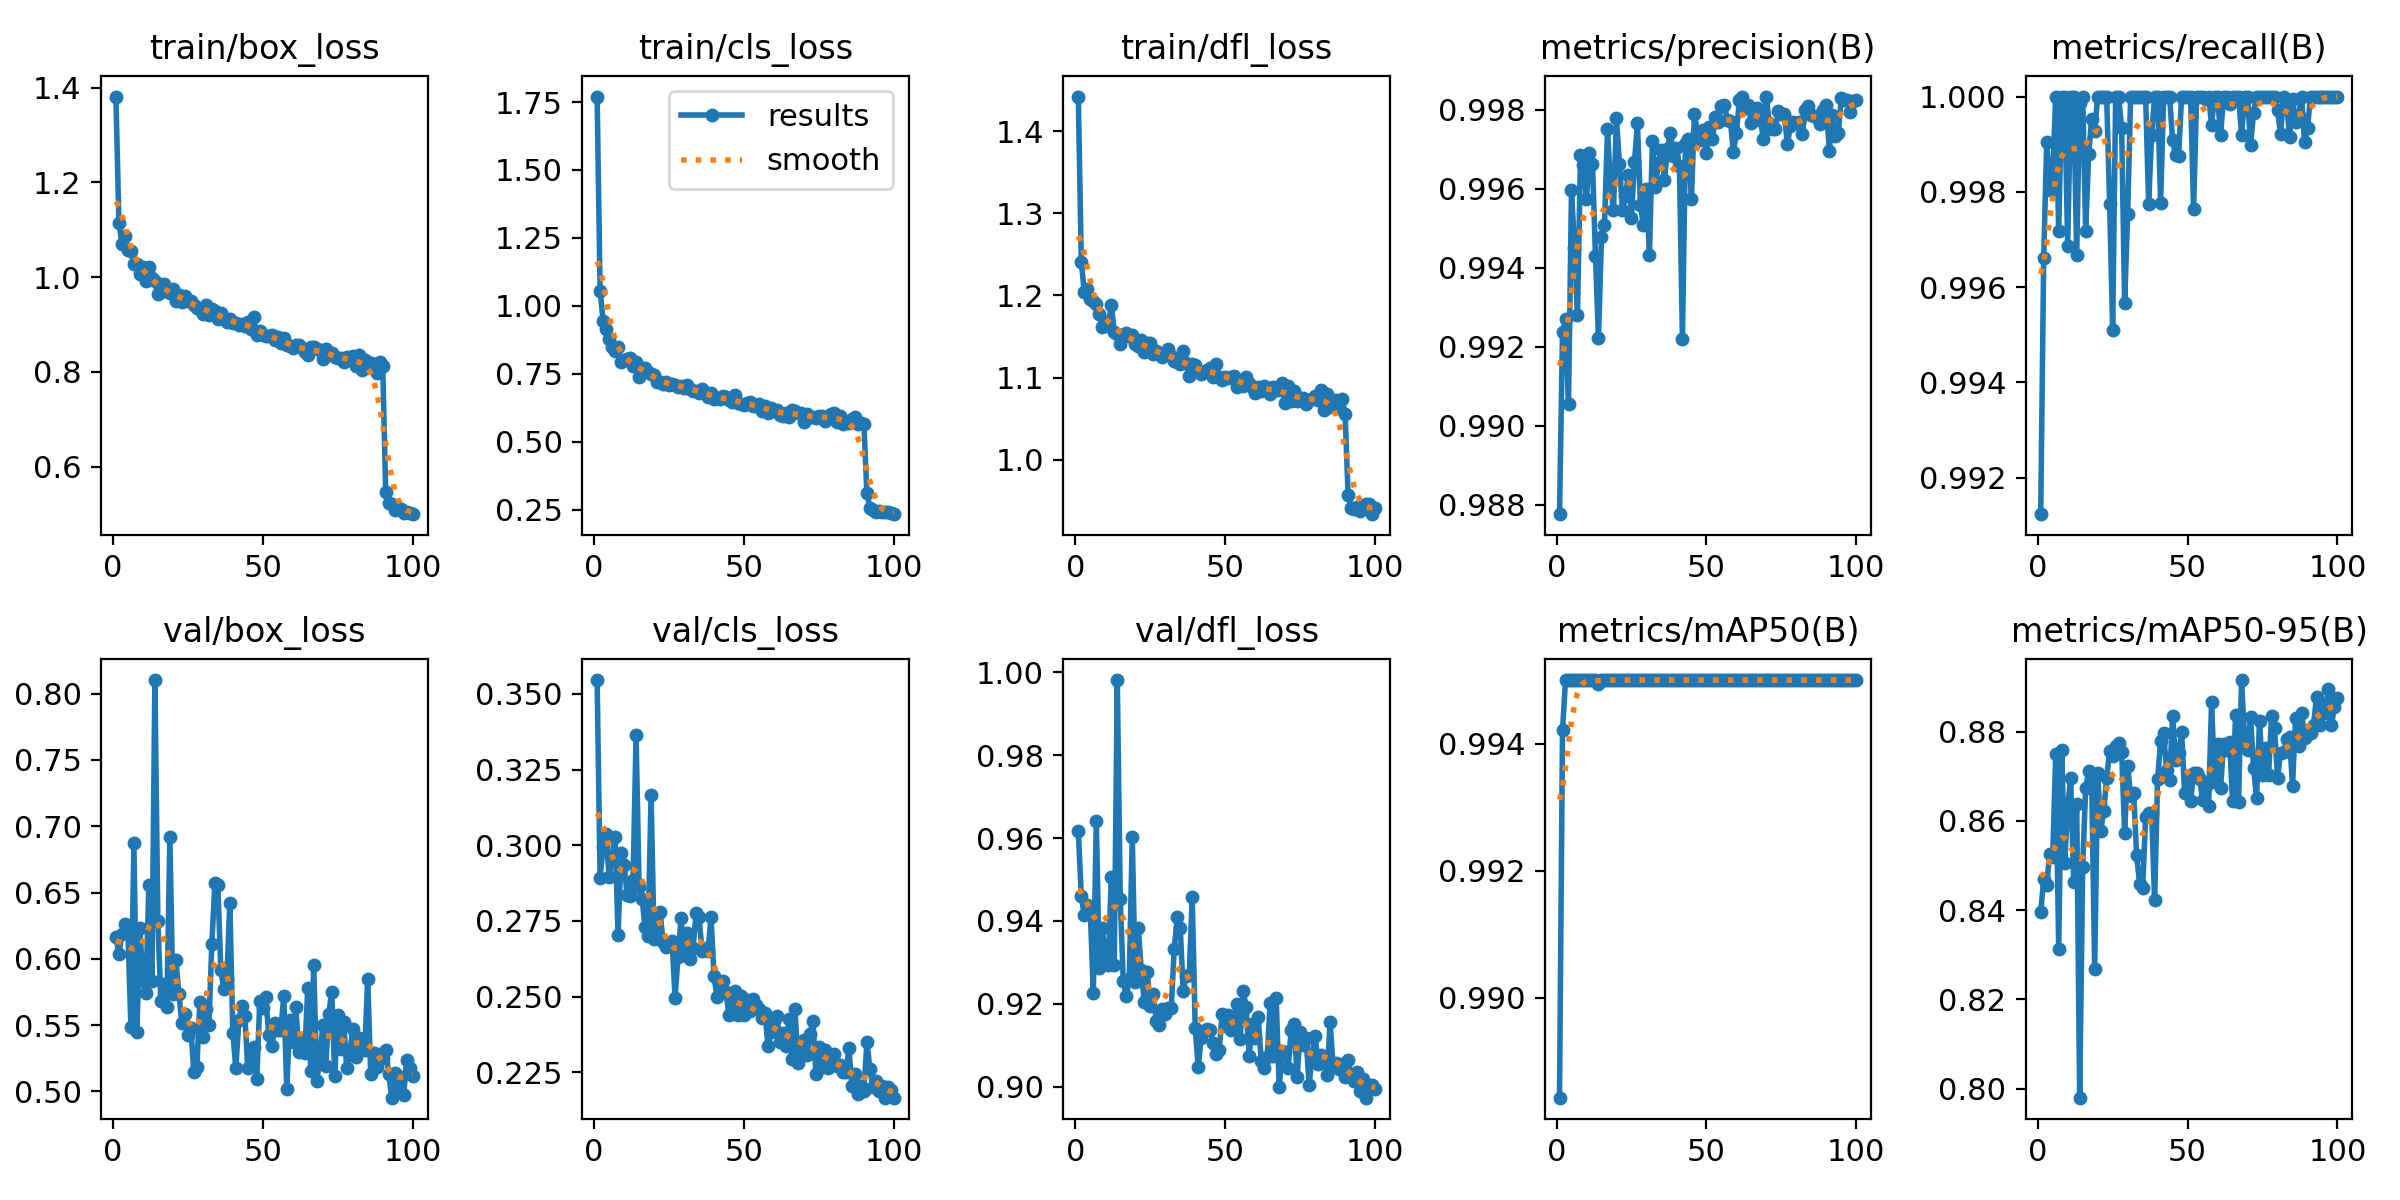

Source data for this figure (header and first rows):
epoch, time, train/box_loss, train/cls_loss, train/dfl_loss, metrics/precision(B), metrics/recall(B), metrics/mAP50(B), metrics/mAP50-95(B), val/box_loss, val/cls_loss, val/dfl_loss, lr/pg0, lr/pg1, lr/pg2
1, 30.96, 1.381, 1.77, 1.442, 0.9878, 0.9912, 0.9884, 0.8395, 0.6168, 0.3546, 0.9617, 0.0002731, 0.0002731, 0.0002731
2, 45.54, 1.115, 1.055, 1.241, 0.9924, 0.9966, 0.9942, 0.847, 0.6036, 0.2893, 0.946, 0.0005453, 0.0005453, 0.0005453
3, 60.14, 1.071, 0.9451, 1.204, 0.9927, 0.999, 0.995, 0.8457, 0.6189, 0.2995, 0.9414, 0.000812, 0.000812, 0.000812
4, 74.81, 1.087, 0.916, 1.208, 0.9906, 0.998, 0.995, 0.8526, 0.6264, 0.3036, 0.9439, 0.0008083, 0.0008083, 0.0008083
5, 89.56, 1.058, 0.8767, 1.196, 0.996, 0.9984, 0.995, 0.852, 0.6206, 0.2896, 0.9424, 0.0008, 0.0008, 0.0008
6, 104.3, 1.055, 0.8497, 1.194, 0.9945, 1, 0.995, 0.8749, 0.5488, 0.2963, 0.9227, 0.0007918, 0.0007918, 0.0007918
7, 119.2, 1.027, 0.8347, 1.189, 0.9928, 0.9972, 0.995, 0.8313, 0.6872, 0.3027, 0.9642, 0.0007835, 0.0007835, 0.0007835
8, 134.1, 1.028, 0.8473, 1.177, 0.9969, 1, 0.995, 0.8758, 0.545, 0.2705, 0.9287, 0.0007753, 0.0007753, 0.0007753
9, 149, 1.007, 0.7922, 1.162, 0.9966, 1, 0.995, 0.8505, 0.6231, 0.2975, 0.9382, 0.000767, 0.000767, 0.000767
10, 163.8, 1.021, 0.8023, 1.167, 0.9957, 0.9969, 0.995, 0.8633, 0.5834, 0.2935, 0.9314, 0.0007588, 0.0007588, 0.0007588
11, 178.7, 0.9909, 0.805, 1.163, 0.9969, 1, 0.995, 0.8696, 0.5745, 0.2837, 0.9294, 0.0007505, 0.0007505, 0.0007505
12, 193.6, 1.02, 0.8096, 1.188, 0.9966, 1, 0.995, 0.8464, 0.6557, 0.2832, 0.9507, 0.0007423, 0.0007423, 0.0007423
13, 208.5, 0.9973, 0.7796, 1.156, 0.9943, 0.9967, 0.995, 0.8637, 0.5832, 0.2885, 0.9294, 0.000734, 0.000734, 0.000734
14, 223.5, 0.9921, 0.7919, 1.153, 0.9922, 0.9999, 0.9949, 0.798, 0.8102, 0.3364, 0.9981, 0.0007258, 0.0007258, 0.0007258
15, 238.3, 0.9641, 0.7375, 1.141, 0.9948, 1, 0.995, 0.8497, 0.6282, 0.2861, 0.9453, 0.0007175, 0.0007175, 0.0007175
16, 253.3, 0.9697, 0.7594, 1.152, 0.9951, 0.9972, 0.995, 0.8673, 0.5681, 0.2824, 0.9255, 0.0007093, 0.0007093, 0.0007093
17, 268.2, 0.9858, 0.7721, 1.155, 0.9975, 0.9988, 0.995, 0.8712, 0.5811, 0.2729, 0.9219, 0.0007011, 0.0007011, 0.0007011
18, 283.1, 0.9708, 0.7575, 1.15, 0.9961, 0.9995, 0.995, 0.8692, 0.5639, 0.27, 0.926, 0.0006928, 0.0006928, 0.0006928
19, 298.2, 0.9675, 0.7483, 1.152, 0.9955, 0.9993, 0.995, 0.8268, 0.6921, 0.3165, 0.9602, 0.0006846, 0.0006846, 0.0006846
20, 313.1, 0.9755, 0.7449, 1.141, 0.9978, 1, 0.995, 0.8708, 0.5734, 0.269, 0.9252, 0.0006763, 0.0006763, 0.0006763
21, 328.1, 0.9496, 0.7193, 1.139, 0.9966, 1, 0.995, 0.8578, 0.5992, 0.2711, 0.9383, 0.0006681, 0.0006681, 0.0006681
22, 343.1, 0.9622, 0.72, 1.146, 0.9954, 1, 0.995, 0.8621, 0.5737, 0.278, 0.9281, 0.0006598, 0.0006598, 0.0006598
23, 358.1, 0.9467, 0.7121, 1.131, 0.9958, 1, 0.995, 0.8696, 0.5515, 0.2681, 0.9204, 0.0006516, 0.0006516, 0.0006516
24, 373.1, 0.9593, 0.72, 1.142, 0.9963, 0.9977, 0.995, 0.8757, 0.5586, 0.2664, 0.9278, 0.0006433, 0.0006433, 0.0006433
25, 388.2, 0.9501, 0.7088, 1.142, 0.9952, 0.9951, 0.995, 0.8745, 0.5426, 0.2676, 0.9195, 0.0006351, 0.0006351, 0.0006351
26, 403.2, 0.9496, 0.7136, 1.128, 0.9967, 1, 0.995, 0.8768, 0.5481, 0.2685, 0.9224, 0.0006268, 0.0006268, 0.0006268
27, 418.1, 0.9411, 0.71, 1.133, 0.9977, 1, 0.995, 0.8774, 0.5147, 0.2497, 0.9159, 0.0006186, 0.0006186, 0.0006186
28, 433.2, 0.9339, 0.7019, 1.129, 0.9956, 0.9993, 0.995, 0.8755, 0.5183, 0.2632, 0.915, 0.0006103, 0.0006103, 0.0006103
29, 448.1, 0.9327, 0.7062, 1.125, 0.9951, 0.9957, 0.995, 0.8573, 0.5672, 0.276, 0.9187, 0.0006021, 0.0006021, 0.0006021
30, 463.1, 0.9219, 0.6966, 1.127, 0.996, 0.9975, 0.995, 0.8723, 0.5413, 0.2636, 0.9176, 0.0005938, 0.0005938, 0.0005938
31, 478.3, 0.9422, 0.7101, 1.134, 0.9943, 1, 0.995, 0.8655, 0.5622, 0.2711, 0.9189, 0.0005856, 0.0005856, 0.0005856
32, 493.3, 0.9202, 0.6957, 1.126, 0.9972, 1, 0.995, 0.8662, 0.5498, 0.2624, 0.919, 0.0005774, 0.0005774, 0.0005774
33, 508.4, 0.9334, 0.6865, 1.12, 0.996, 1, 0.995, 0.8524, 0.6108, 0.266, 0.9334, 0.0005691, 0.0005691, 0.0005691
34, 523.6, 0.9278, 0.6849, 1.119, 0.9966, 1, 0.995, 0.8459, 0.657, 0.2775, 0.9409, 0.0005609, 0.0005609, 0.0005609
35, 538.6, 0.9121, 0.6802, 1.117, 0.997, 1, 0.995, 0.8449, 0.6559, 0.2762, 0.9384, 0.0005526, 0.0005526, 0.0005526
36, 553.6, 0.9249, 0.6958, 1.133, 0.9962, 1, 0.995, 0.8609, 0.5914, 0.2652, 0.923, 0.0005444, 0.0005444, 0.0005444
37, 568.6, 0.9111, 0.6799, 1.118, 0.997, 0.9978, 0.995, 0.8617, 0.5772, 0.2659, 0.9267, 0.0005361, 0.0005361, 0.0005361
38, 583.6, 0.9052, 0.6652, 1.103, 0.9974, 0.9992, 0.995, 0.8617, 0.5848, 0.2649, 0.927, 0.0005279, 0.0005279, 0.0005279
39, 598.6, 0.9126, 0.6777, 1.117, 0.9968, 1, 0.995, 0.8422, 0.642, 0.2763, 0.9458, 0.0005196, 0.0005196, 0.0005196
40, 613.6, 0.9039, 0.6577, 1.116, 0.997, 1, 0.995, 0.8694, 0.5439, 0.2567, 0.9141, 0.0005114, 0.0005114, 0.0005114
41, 628.6, 0.9023, 0.6622, 1.108, 0.9966, 0.9978, 0.995, 0.8779, 0.5177, 0.2499, 0.9048, 0.0005031, 0.0005031, 0.0005031
42, 643.6, 0.8994, 0.6559, 1.105, 0.9922, 1, 0.995, 0.8798, 0.5537, 0.2539, 0.9119, 0.0004949, 0.0004949, 0.0004949
43, 658.6, 0.9013, 0.6683, 1.106, 0.9971, 1, 0.995, 0.8713, 0.5647, 0.2552, 0.9134, 0.0004866, 0.0004866, 0.0004866
44, 673.7, 0.897, 0.6635, 1.109, 0.9973, 1, 0.995, 0.8691, 0.5569, 0.2514, 0.914, 0.0004784, 0.0004784, 0.0004784
45, 688.8, 0.9055, 0.6548, 1.112, 0.9957, 0.9991, 0.995, 0.8834, 0.518, 0.2438, 0.9137, 0.0004701, 0.0004701, 0.0004701
46, 703.9, 0.89, 0.645, 1.101, 0.9979, 0.9988, 0.995, 0.8736, 0.5246, 0.2477, 0.9105, 0.0004619, 0.0004619, 0.0004619
47, 719.1, 0.9151, 0.6714, 1.117, 0.9974, 0.9988, 0.995, 0.8752, 0.5338, 0.2517, 0.9079, 0.0004537, 0.0004537, 0.0004537
48, 734.2, 0.8781, 0.6409, 1.1, 0.9972, 1, 0.995, 0.8799, 0.5096, 0.2439, 0.9089, 0.0004454, 0.0004454, 0.0004454
49, 749.3, 0.8863, 0.639, 1.097, 0.9975, 1, 0.995, 0.8663, 0.5685, 0.2501, 0.9175, 0.0004372, 0.0004372, 0.0004372
50, 764.4, 0.8784, 0.6367, 1.101, 0.9969, 1, 0.995, 0.8699, 0.5627, 0.2439, 0.9146, 0.0004289, 0.0004289, 0.0004289
51, 779.5, 0.8765, 0.6425, 1.1, 0.9976, 1, 0.995, 0.8645, 0.5709, 0.249, 0.9173, 0.0004207, 0.0004207, 0.0004207
52, 794.6, 0.8768, 0.6454, 1.101, 0.9973, 0.9976, 0.995, 0.8707, 0.5425, 0.2453, 0.9138, 0.0004124, 0.0004124, 0.0004124
53, 809.6, 0.8776, 0.6328, 1.102, 0.9978, 1, 0.995, 0.8707, 0.534, 0.2493, 0.9156, 0.0004042, 0.0004042, 0.0004042
54, 824.6, 0.8666, 0.6308, 1.089, 0.9977, 1, 0.995, 0.8695, 0.5518, 0.2471, 0.92, 0.0003959, 0.0003959, 0.0003959
55, 839.7, 0.8746, 0.6392, 1.095, 0.9981, 1, 0.995, 0.8647, 0.5466, 0.2458, 0.9116, 0.0003877, 0.0003877, 0.0003877
56, 854.7, 0.8611, 0.6149, 1.09, 0.9981, 0.9999, 0.995, 0.8677, 0.5462, 0.2431, 0.9231, 0.0003794, 0.0003794, 0.0003794
57, 869.8, 0.8714, 0.6305, 1.1, 0.9977, 1, 0.995, 0.8633, 0.5718, 0.2445, 0.9192, 0.0003712, 0.0003712, 0.0003712
58, 884.8, 0.8574, 0.607, 1.093, 0.9977, 0.9994, 0.995, 0.8867, 0.5021, 0.2337, 0.9075, 0.0003629, 0.0003629, 0.0003629
59, 900, 0.8544, 0.6232, 1.088, 0.9969, 1, 0.995, 0.8687, 0.5541, 0.2382, 0.9151, 0.0003547, 0.0003547, 0.0003547
60, 915, 0.8503, 0.6139, 1.081, 0.9974, 1, 0.995, 0.8772, 0.5371, 0.2418, 0.9117, 0.0003464, 0.0003464, 0.0003464
... 40 more rows
